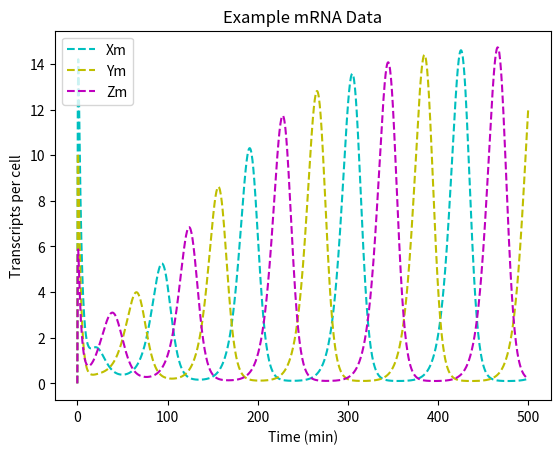
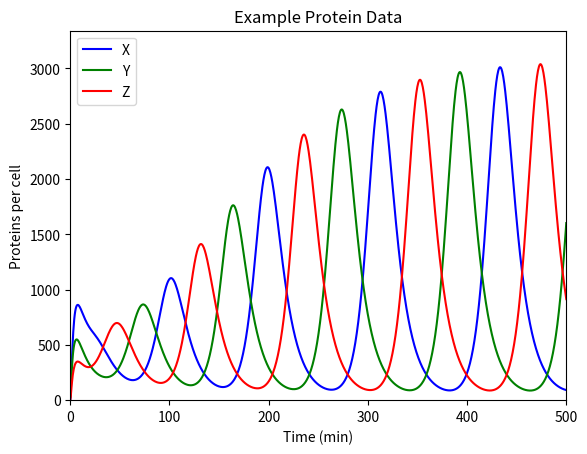
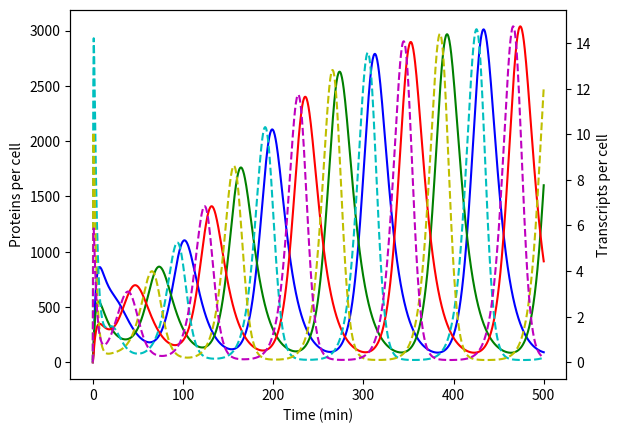

Here is the Python script that generated these plots, in order:
# -*- coding: utf-8 -*-
"""
Created on Tue Jun 23 12:37:25 2015

@author: Alex Lim

Numbers and calculations taken and slightly modified from 
(Elowitz & Leibler, 2000) 
"""

import matplotlib.pyplot as plt
import numpy as np
from scipy.integrate import odeint
plt.ion()

# CONSTANTS
M_HALFLIFE = 2.             # half-life of mRNA transcripts
P_HALFLIFE = 10             # half-life of protein
SEC_PER_MIN = 60
MIN_PER_HR = 60
 
xMin = 0                    # plot dimensions
xMax = 500
yMin = 0
itr = 1000                  # number of time iterations
inic = [0,30,0,0,0,0]       # initial system conditions
Bx = 20.                    # translation efficiency (20 proteins/transcript)
By = 20.
Bz = 20.
ax = np.log(2)/P_HALFLIFE   # degradation rate of protein (half-life = 10 min)
ay = np.log(2)/P_HALFLIFE
az = np.log(2)/P_HALFLIFE
mBx = 0.4995*SEC_PER_MIN    # induced rate of transcription (30 transcript/min)
mBy = 0.4995*SEC_PER_MIN
mBz = 0.4995*SEC_PER_MIN
mBx0 = 0.0005*SEC_PER_MIN   # repressed rate of transcription (0.03 transcript/min)
mBy0 = 0.0005*SEC_PER_MIN
mBz0 = 0.0005*SEC_PER_MIN
amx = np.log(2)/M_HALFLIFE  # degradation rate of mRNA (half-life = 2 min)
amy = np.log(2)/M_HALFLIFE
amz = np.log(2)/M_HALFLIFE


n = 2                   # hill coefficient
Km = 40                 # repression threshold of promoters

t = np.linspace(xMin, xMax, itr)   # time grid

# solve the system dx/dt = f(x, t)
def f(ic, t):
        Xi = ic[0]        
        Yi = ic[1]        
        Zi = ic[2]
        mX = ic[3]
        mY = ic[4]            
        mZ = ic[5]
        
        # Repressor Protein Equations        
        fp0 = Bx*mX - ax*Xi
        fp1 = By*mY - ay*Yi
        fp2 = Bz*mZ - az*Zi
        # Transcript mRNA Equations
        fm0 = -amx*mX + mBx/(1+np.power(Zi/Km,n)) + mBx0
        fm1 = -amy*mY + mBy/(1+np.power(Xi/Km,n)) + mBy0
        fm2 = -amz*mZ + mBz/(1+np.power(Yi/Km,n)) + mBz0
        return [fp0, fp1, fp2, fm0, fm1, fm2]
        
'''
The concentration of protein depends on the concentration of mRNA transcripts 
and degradation of the protein itself.
Concentration of mRNA (X,Y,Z) is repressed by a specific protein (Z,X,Y) 
according to the Hill equation  
Assumption of continuous values rather than discrete values.
'''     
                
# solve the DEs
soln = odeint(f, inic, t)
X = soln[:,0]
Y = soln[:,1]
Z = soln[:,2]
Xm = soln[:,3]
Ym = soln[:,4]
Zm = soln[:,5]

yMax = max([1.1*max(X),1.1*max(Y),1.1*max(Z)]) # plot max Y height for protein

plt.figure()
plt.plot(t,Xm, 'c--', label = 'Xm')
plt.plot(t,Ym, 'y--', label = 'Ym')
plt.plot(t,Zm, 'm--', label = 'Zm')
plt.xlabel('Time (min)')
plt.ylabel('Transcripts per cell')
plt.title('Example mRNA Data')
plt.legend(loc=0)

plt.figure()
plt.axis([xMin, xMax, yMin, yMax])
plt.plot(t,X, 'b-', label = 'X')
plt.plot(t,Y, 'g-', label = 'Y')
plt.plot(t,Z, 'r-', label = 'Z')
plt.xlabel('Time (min)')
plt.ylabel('Proteins per cell')
plt.title('Example Protein Data')
plt.legend(loc=0)

# Plot of both
fig, ax1 = plt.subplots()
ax1.plot(t,X, 'b-', label = 'X')
ax1.plot(t,Y, 'g-', label = 'Y')
ax1.plot(t,Z, 'r-', label = 'Z')
ax1.set_xlabel('Time (min)')
ax1.set_ylabel('Proteins per cell')

ax2 = ax1.twinx()
plt.plot(t,Xm, 'c--', label = 'Xm')
plt.plot(t,Ym, 'y--', label = 'Ym')
plt.plot(t,Zm, 'm--', label = 'Zm')
plt.ylabel('Transcripts per cell')


'''
Reference(s):
Elowitz, M., & Leibler, S. (2000). A synthetic oscillatory network of 
transcriptional regulators. Nature, 403(6767), 335-338. doi:10.1038/35002125
'''